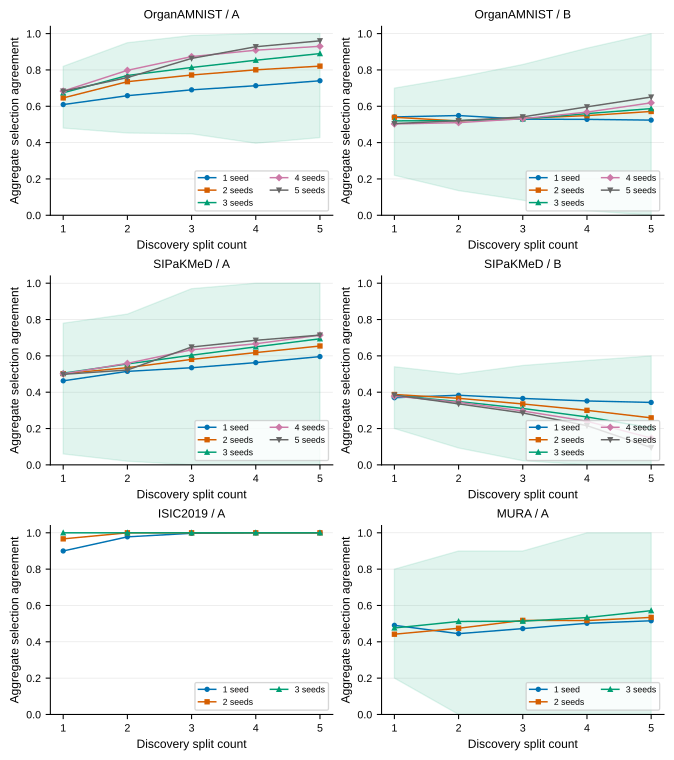

Source data for this figure (header and first rows):
stratum, dataset, checkpoint_policy, role, endpoint_unit, splits, seeds, models, contexts, runs, candidate_pool, seed_ids, budget_splits, budget_seeds, contexts_per_model, all_models_training_runs_per_budget, oriented_partitions, finite_subset_scores, aggregate_selection_agreement, partition_min, partition_max, partition_q025, partition_q975, complete_ranking_agreement
organamnist_A_cnn4_all5, organamnist, A, primary_original, image, 10, 5, 4, 50, 200, densenet121|efficientnet_b0|resnet18|res…, 42|52|62|72|82, 1, 1, 1, 4, 252, 6300, 0.6094, 0.2, 0.8, 0.44, 0.76, 0.5706
organamnist_A_cnn4_all5, organamnist, A, primary_original, image, 10, 5, 4, 50, 200, densenet121|efficientnet_b0|resnet18|res…, 42|52|62|72|82, 1, 2, 2, 8, 252, 12600, 0.646, 0.14, 0.86, 0.46, 0.78, 0.646
organamnist_A_cnn4_all5, organamnist, A, primary_original, image, 10, 5, 4, 50, 200, densenet121|efficientnet_b0|resnet18|res…, 42|52|62|72|82, 1, 3, 3, 12, 252, 12600, 0.6741, 0.08, 0.88, 0.48, 0.82, 0.6741
organamnist_A_cnn4_all5, organamnist, A, primary_original, image, 10, 5, 4, 50, 200, densenet121|efficientnet_b0|resnet18|res…, 42|52|62|72|82, 1, 4, 4, 16, 252, 6300, 0.6837, 0.04, 0.88, 0.48, 0.88, 0.6837
organamnist_A_cnn4_all5, organamnist, A, primary_original, image, 10, 5, 4, 50, 200, densenet121|efficientnet_b0|resnet18|res…, 42|52|62|72|82, 1, 5, 5, 20, 252, 1260, 0.6833, 0.0, 1.0, 0.4, 1.0, 0.6833
organamnist_A_cnn4_all5, organamnist, A, primary_original, image, 10, 5, 4, 50, 200, densenet121|efficientnet_b0|resnet18|res…, 42|52|62|72|82, 2, 1, 2, 8, 252, 12600, 0.6583, 0.16, 0.82, 0.4655, 0.7945, 0.6458
organamnist_A_cnn4_all5, organamnist, A, primary_original, image, 10, 5, 4, 50, 200, densenet121|efficientnet_b0|resnet18|res…, 42|52|62|72|82, 2, 2, 4, 16, 252, 25200, 0.7354, 0.03, 0.91, 0.49, 0.89, 0.7354
organamnist_A_cnn4_all5, organamnist, A, primary_original, image, 10, 5, 4, 50, 200, densenet121|efficientnet_b0|resnet18|res…, 42|52|62|72|82, 2, 3, 6, 24, 252, 25200, 0.7696, 0.0, 0.97, 0.4527, 0.95, 0.7696
organamnist_A_cnn4_all5, organamnist, A, primary_original, image, 10, 5, 4, 50, 200, densenet121|efficientnet_b0|resnet18|res…, 42|52|62|72|82, 2, 4, 8, 32, 252, 12600, 0.7979, 0.0, 1.0, 0.4255, 0.98, 0.7979
organamnist_A_cnn4_all5, organamnist, A, primary_original, image, 10, 5, 4, 50, 200, densenet121|efficientnet_b0|resnet18|res…, 42|52|62|72|82, 2, 5, 10, 40, 252, 2520, 0.7579, 0.0, 1.0, 0.3, 1.0, 0.7579
organamnist_A_cnn4_all5, organamnist, A, primary_original, image, 10, 5, 4, 50, 200, densenet121|efficientnet_b0|resnet18|res…, 42|52|62|72|82, 3, 1, 3, 12, 252, 12600, 0.6905, 0.06, 0.9, 0.44, 0.86, 0.6876
organamnist_A_cnn4_all5, organamnist, A, primary_original, image, 10, 5, 4, 50, 200, densenet121|efficientnet_b0|resnet18|res…, 42|52|62|72|82, 3, 2, 6, 24, 252, 25200, 0.7721, 0.0, 0.99, 0.47, 0.96, 0.7721
organamnist_A_cnn4_all5, organamnist, A, primary_original, image, 10, 5, 4, 50, 200, densenet121|efficientnet_b0|resnet18|res…, 42|52|62|72|82, 3, 3, 9, 36, 252, 25200, 0.8135, 0.0, 1.0, 0.4482, 0.99, 0.8135
organamnist_A_cnn4_all5, organamnist, A, primary_original, image, 10, 5, 4, 50, 200, densenet121|efficientnet_b0|resnet18|res…, 42|52|62|72|82, 3, 4, 12, 48, 252, 12600, 0.8735, 0.0, 1.0, 0.4365, 1.0, 0.8735
organamnist_A_cnn4_all5, organamnist, A, primary_original, image, 10, 5, 4, 50, 200, densenet121|efficientnet_b0|resnet18|res…, 42|52|62|72|82, 3, 5, 15, 60, 252, 2520, 0.8635, 0.0, 1.0, 0.3, 1.0, 0.8635
organamnist_A_cnn4_all5, organamnist, A, primary_original, image, 10, 5, 4, 50, 200, densenet121|efficientnet_b0|resnet18|res…, 42|52|62|72|82, 4, 1, 4, 16, 252, 6300, 0.7132, 0.0, 1.0, 0.411, 0.92, 0.7124
organamnist_A_cnn4_all5, organamnist, A, primary_original, image, 10, 5, 4, 50, 200, densenet121|efficientnet_b0|resnet18|res…, 42|52|62|72|82, 4, 2, 8, 32, 252, 12600, 0.8006, 0.0, 1.0, 0.4655, 1.0, 0.8006
organamnist_A_cnn4_all5, organamnist, A, primary_original, image, 10, 5, 4, 50, 200, densenet121|efficientnet_b0|resnet18|res…, 42|52|62|72|82, 4, 3, 12, 48, 252, 12600, 0.8535, 0.0, 1.0, 0.3965, 1.0, 0.8535
organamnist_A_cnn4_all5, organamnist, A, primary_original, image, 10, 5, 4, 50, 200, densenet121|efficientnet_b0|resnet18|res…, 42|52|62|72|82, 4, 4, 16, 64, 252, 6300, 0.9087, 0.0, 1.0, 0.411, 1.0, 0.9087
organamnist_A_cnn4_all5, organamnist, A, primary_original, image, 10, 5, 4, 50, 200, densenet121|efficientnet_b0|resnet18|res…, 42|52|62|72|82, 4, 5, 20, 80, 252, 1260, 0.9278, 0.0, 1.0, 0.2, 1.0, 0.9278
organamnist_A_cnn4_all5, organamnist, A, primary_original, image, 10, 5, 4, 50, 200, densenet121|efficientnet_b0|resnet18|res…, 42|52|62|72|82, 5, 1, 5, 20, 252, 1260, 0.7405, 0.0, 1.0, 0.4, 1.0, 0.7405
organamnist_A_cnn4_all5, organamnist, A, primary_original, image, 10, 5, 4, 50, 200, densenet121|efficientnet_b0|resnet18|res…, 42|52|62|72|82, 5, 2, 10, 40, 252, 2520, 0.821, 0.0, 1.0, 0.5, 1.0, 0.821
organamnist_A_cnn4_all5, organamnist, A, primary_original, image, 10, 5, 4, 50, 200, densenet121|efficientnet_b0|resnet18|res…, 42|52|62|72|82, 5, 3, 15, 60, 252, 2520, 0.8901, 0.0, 1.0, 0.4275, 1.0, 0.8901
organamnist_A_cnn4_all5, organamnist, A, primary_original, image, 10, 5, 4, 50, 200, densenet121|efficientnet_b0|resnet18|res…, 42|52|62|72|82, 5, 4, 20, 80, 252, 1260, 0.9302, 0.0, 1.0, 0.4, 1.0, 0.9302
organamnist_A_cnn4_all5, organamnist, A, primary_original, image, 10, 5, 4, 50, 200, densenet121|efficientnet_b0|resnet18|res…, 42|52|62|72|82, 5, 5, 25, 100, 252, 252, 0.9603, 0.0, 1.0, 0.0, 1.0, 0.9603
organamnist_B_cnn4_all5, organamnist, B, primary_original, image, 10, 5, 4, 50, 200, densenet121|efficientnet_b0|resnet18|res…, 42|52|62|72|82, 1, 1, 1, 4, 252, 6300, 0.5413, 0.24, 0.72, 0.28, 0.709, 0.5413
organamnist_B_cnn4_all5, organamnist, B, primary_original, image, 10, 5, 4, 50, 200, densenet121|efficientnet_b0|resnet18|res…, 42|52|62|72|82, 1, 2, 2, 8, 252, 12600, 0.5394, 0.24, 0.7, 0.26, 0.68, 0.5394
organamnist_B_cnn4_all5, organamnist, B, primary_original, image, 10, 5, 4, 50, 200, densenet121|efficientnet_b0|resnet18|res…, 42|52|62|72|82, 1, 3, 3, 12, 252, 12600, 0.5197, 0.16, 0.74, 0.22, 0.7, 0.5197
organamnist_B_cnn4_all5, organamnist, B, primary_original, image, 10, 5, 4, 50, 200, densenet121|efficientnet_b0|resnet18|res…, 42|52|62|72|82, 1, 4, 4, 16, 252, 6300, 0.5025, 0.16, 0.76, 0.24, 0.709, 0.5025
organamnist_B_cnn4_all5, organamnist, B, primary_original, image, 10, 5, 4, 50, 200, densenet121|efficientnet_b0|resnet18|res…, 42|52|62|72|82, 1, 5, 5, 20, 252, 1260, 0.5048, 0.0, 1.0, 0.2, 0.8, 0.5048
organamnist_B_cnn4_all5, organamnist, B, primary_original, image, 10, 5, 4, 50, 200, densenet121|efficientnet_b0|resnet18|res…, 42|52|62|72|82, 2, 1, 2, 8, 252, 12600, 0.549, 0.16, 0.82, 0.2255, 0.76, 0.549
organamnist_B_cnn4_all5, organamnist, B, primary_original, image, 10, 5, 4, 50, 200, densenet121|efficientnet_b0|resnet18|res…, 42|52|62|72|82, 2, 2, 4, 16, 252, 25200, 0.5191, 0.19, 0.74, 0.22, 0.7172, 0.5191
organamnist_B_cnn4_all5, organamnist, B, primary_original, image, 10, 5, 4, 50, 200, densenet121|efficientnet_b0|resnet18|res…, 42|52|62|72|82, 2, 3, 6, 24, 252, 25200, 0.521, 0.07, 0.84, 0.1355, 0.76, 0.521
organamnist_B_cnn4_all5, organamnist, B, primary_original, image, 10, 5, 4, 50, 200, densenet121|efficientnet_b0|resnet18|res…, 42|52|62|72|82, 2, 4, 8, 32, 252, 12600, 0.5098, 0.02, 0.9, 0.0655, 0.78, 0.5098
organamnist_B_cnn4_all5, organamnist, B, primary_original, image, 10, 5, 4, 50, 200, densenet121|efficientnet_b0|resnet18|res…, 42|52|62|72|82, 2, 5, 10, 40, 252, 2520, 0.5206, 0.0, 1.0, 0.0, 1.0, 0.5206
organamnist_B_cnn4_all5, organamnist, B, primary_original, image, 10, 5, 4, 50, 200, densenet121|efficientnet_b0|resnet18|res…, 42|52|62|72|82, 3, 1, 3, 12, 252, 12600, 0.5289, 0.14, 0.78, 0.1855, 0.76, 0.5289
organamnist_B_cnn4_all5, organamnist, B, primary_original, image, 10, 5, 4, 50, 200, densenet121|efficientnet_b0|resnet18|res…, 42|52|62|72|82, 3, 2, 6, 24, 252, 25200, 0.5335, 0.09, 0.82, 0.14, 0.7973, 0.5335
organamnist_B_cnn4_all5, organamnist, B, primary_original, image, 10, 5, 4, 50, 200, densenet121|efficientnet_b0|resnet18|res…, 42|52|62|72|82, 3, 3, 9, 36, 252, 25200, 0.5301, 0.05, 0.86, 0.08275, 0.83, 0.5301
organamnist_B_cnn4_all5, organamnist, B, primary_original, image, 10, 5, 4, 50, 200, densenet121|efficientnet_b0|resnet18|res…, 42|52|62|72|82, 3, 4, 12, 48, 252, 12600, 0.5317, 0.0, 0.94, 0.04, 0.86, 0.5317
organamnist_B_cnn4_all5, organamnist, B, primary_original, image, 10, 5, 4, 50, 200, densenet121|efficientnet_b0|resnet18|res…, 42|52|62|72|82, 3, 5, 15, 60, 252, 2520, 0.5417, 0.0, 1.0, 0.0, 1.0, 0.5417
organamnist_B_cnn4_all5, organamnist, B, primary_original, image, 10, 5, 4, 50, 200, densenet121|efficientnet_b0|resnet18|res…, 42|52|62|72|82, 4, 1, 4, 16, 252, 6300, 0.5279, 0.04, 0.84, 0.12, 0.8, 0.5279
organamnist_B_cnn4_all5, organamnist, B, primary_original, image, 10, 5, 4, 50, 200, densenet121|efficientnet_b0|resnet18|res…, 42|52|62|72|82, 4, 2, 8, 32, 252, 12600, 0.5487, 0.04, 0.92, 0.0655, 0.88, 0.5487
organamnist_B_cnn4_all5, organamnist, B, primary_original, image, 10, 5, 4, 50, 200, densenet121|efficientnet_b0|resnet18|res…, 42|52|62|72|82, 4, 3, 12, 48, 252, 12600, 0.5595, 0.0, 0.98, 0.0255, 0.92, 0.5595
organamnist_B_cnn4_all5, organamnist, B, primary_original, image, 10, 5, 4, 50, 200, densenet121|efficientnet_b0|resnet18|res…, 42|52|62|72|82, 4, 4, 16, 64, 252, 6300, 0.5679, 0.0, 1.0, 0.0, 0.96, 0.5679
organamnist_B_cnn4_all5, organamnist, B, primary_original, image, 10, 5, 4, 50, 200, densenet121|efficientnet_b0|resnet18|res…, 42|52|62|72|82, 4, 5, 20, 80, 252, 1260, 0.5968, 0.0, 1.0, 0.0, 1.0, 0.5968
organamnist_B_cnn4_all5, organamnist, B, primary_original, image, 10, 5, 4, 50, 200, densenet121|efficientnet_b0|resnet18|res…, 42|52|62|72|82, 5, 1, 5, 20, 252, 1260, 0.5238, 0.0, 1.0, 0.0, 1.0, 0.5238
organamnist_B_cnn4_all5, organamnist, B, primary_original, image, 10, 5, 4, 50, 200, densenet121|efficientnet_b0|resnet18|res…, 42|52|62|72|82, 5, 2, 10, 40, 252, 2520, 0.5714, 0.0, 1.0, 0.0, 1.0, 0.5714
organamnist_B_cnn4_all5, organamnist, B, primary_original, image, 10, 5, 4, 50, 200, densenet121|efficientnet_b0|resnet18|res…, 42|52|62|72|82, 5, 3, 15, 60, 252, 2520, 0.5873, 0.0, 1.0, 0.0, 1.0, 0.5873
organamnist_B_cnn4_all5, organamnist, B, primary_original, image, 10, 5, 4, 50, 200, densenet121|efficientnet_b0|resnet18|res…, 42|52|62|72|82, 5, 4, 20, 80, 252, 1260, 0.619, 0.0, 1.0, 0.0, 1.0, 0.619
organamnist_B_cnn4_all5, organamnist, B, primary_original, image, 10, 5, 4, 50, 200, densenet121|efficientnet_b0|resnet18|res…, 42|52|62|72|82, 5, 5, 25, 100, 252, 252, 0.6508, 0.0, 1.0, 0.0, 1.0, 0.6508
sipakmed_A_cnn4_all5, sipakmed, A, primary_original, image, 10, 5, 4, 50, 200, densenet121|efficientnet_b0|resnet18|res…, 42|52|62|72|82, 1, 1, 1, 4, 252, 6300, 0.4627, 0.16, 0.72, 0.2, 0.64, 0.2786
sipakmed_A_cnn4_all5, sipakmed, A, primary_original, image, 10, 5, 4, 50, 200, densenet121|efficientnet_b0|resnet18|res…, 42|52|62|72|82, 1, 2, 2, 8, 252, 12600, 0.502, 0.06, 0.76, 0.12, 0.7345, 0.3797
sipakmed_A_cnn4_all5, sipakmed, A, primary_original, image, 10, 5, 4, 50, 200, densenet121|efficientnet_b0|resnet18|res…, 42|52|62|72|82, 1, 3, 3, 12, 252, 12600, 0.5049, 0.0, 0.8, 0.06, 0.78, 0.4421
sipakmed_A_cnn4_all5, sipakmed, A, primary_original, image, 10, 5, 4, 50, 200, densenet121|efficientnet_b0|resnet18|res…, 42|52|62|72|82, 1, 4, 4, 16, 252, 6300, 0.5013, 0.0, 0.8, 0.04, 0.8, 0.4717
sipakmed_A_cnn4_all5, sipakmed, A, primary_original, image, 10, 5, 4, 50, 200, densenet121|efficientnet_b0|resnet18|res…, 42|52|62|72|82, 1, 5, 5, 20, 252, 1260, 0.4984, 0.0, 0.8, 0.0, 0.8, 0.4849
sipakmed_A_cnn4_all5, sipakmed, A, primary_original, image, 10, 5, 4, 50, 200, densenet121|efficientnet_b0|resnet18|res…, 42|52|62|72|82, 2, 1, 2, 8, 252, 12600, 0.5147, 0.08, 0.8, 0.12, 0.76, 0.392
sipakmed_A_cnn4_all5, sipakmed, A, primary_original, image, 10, 5, 4, 50, 200, densenet121|efficientnet_b0|resnet18|res…, 42|52|62|72|82, 2, 2, 4, 16, 252, 25200, 0.535, 0.03, 0.84, 0.07, 0.79, 0.4622
sipakmed_A_cnn4_all5, sipakmed, A, primary_original, image, 10, 5, 4, 50, 200, densenet121|efficientnet_b0|resnet18|res…, 42|52|62|72|82, 2, 3, 6, 24, 252, 25200, 0.5556, 0.01, 0.94, 0.02, 0.83, 0.4897
sipakmed_A_cnn4_all5, sipakmed, A, primary_original, image, 10, 5, 4, 50, 200, densenet121|efficientnet_b0|resnet18|res…, 42|52|62|72|82, 2, 4, 8, 32, 252, 12600, 0.5589, 0.0, 1.0, 0.0, 0.84, 0.5079
sipakmed_A_cnn4_all5, sipakmed, A, primary_original, image, 10, 5, 4, 50, 200, densenet121|efficientnet_b0|resnet18|res…, 42|52|62|72|82, 2, 5, 10, 40, 252, 2520, 0.5222, 0.0, 1.0, 0.0, 0.9, 0.4881
... 70 more rows
